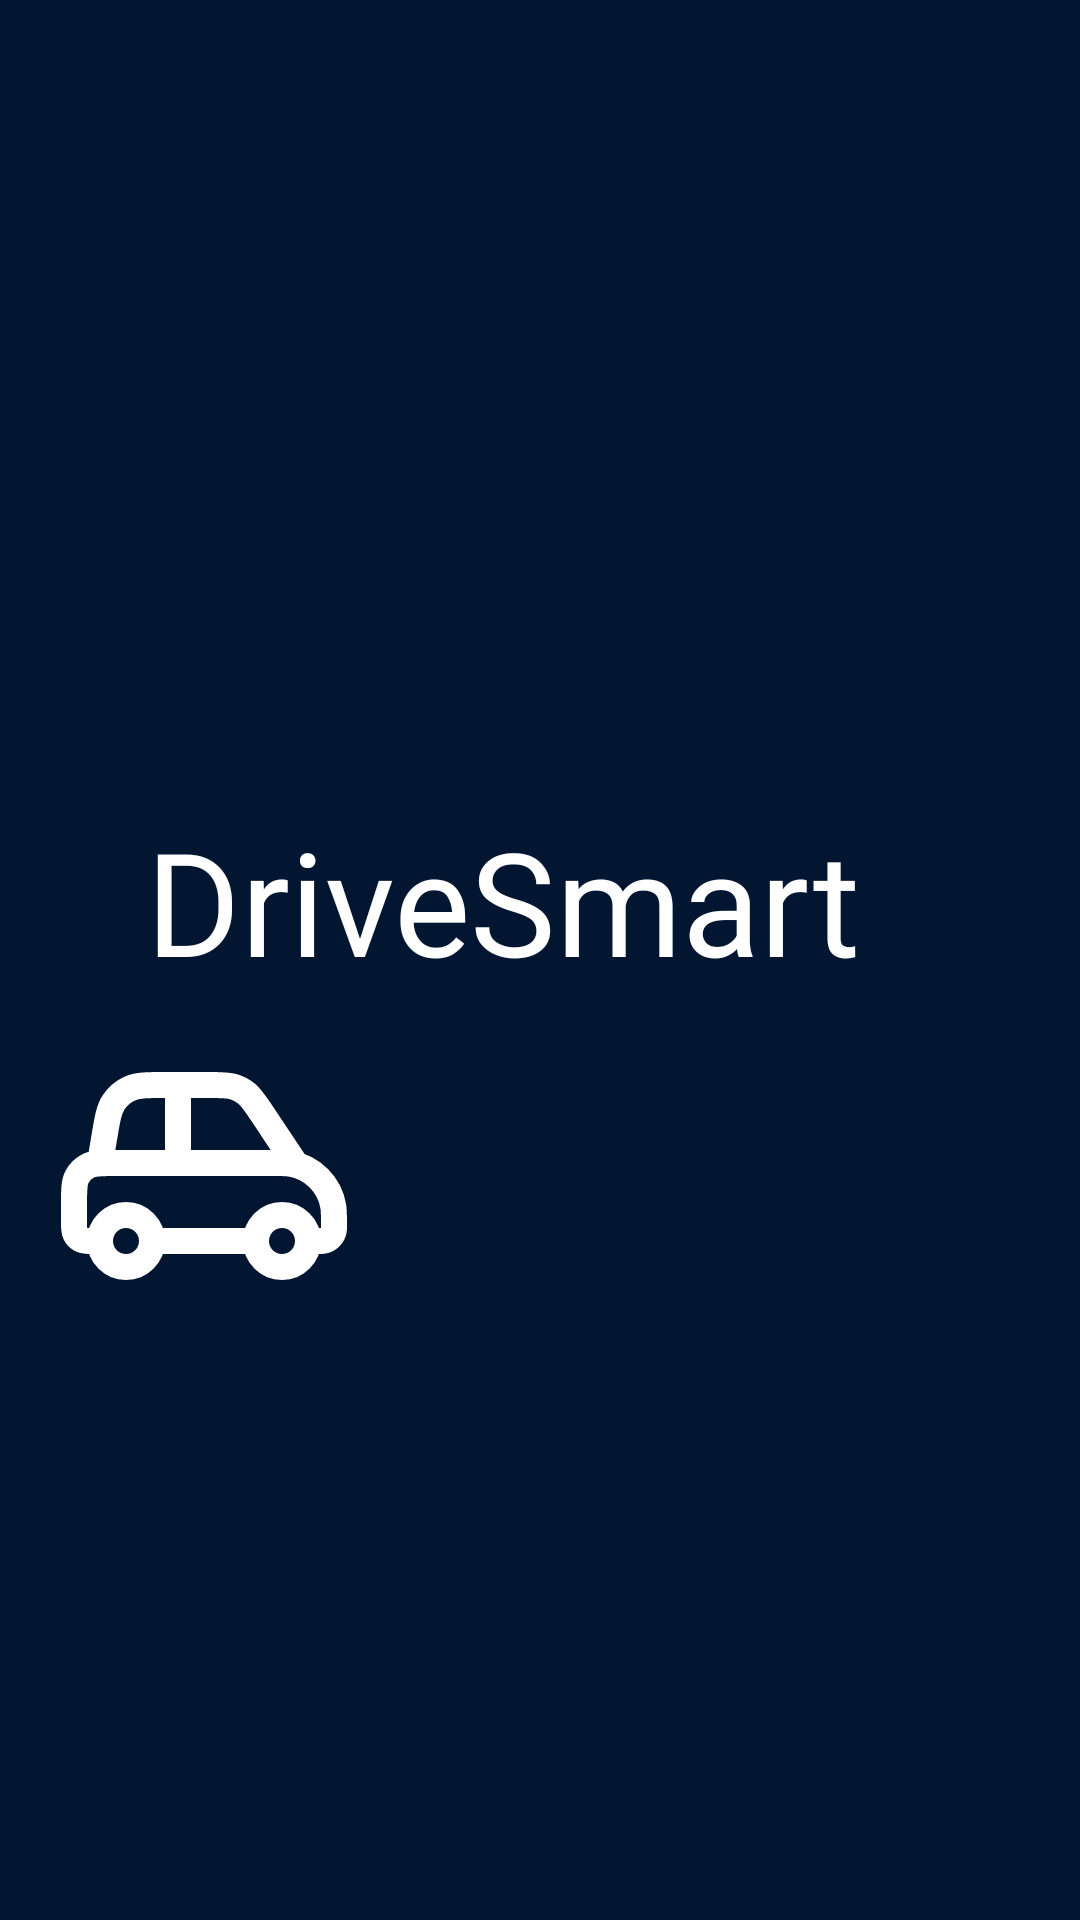

Here is an Android app screen rendered from its layout file. Give the layout XML and the strings, colors and styles it references.
<!-- AndroidManifest.xml: application theme Theme.DriveSmart -->
<!-- res/layout/activity_main.xml -->
<?xml version="1.0" encoding="utf-8"?>
<androidx.constraintlayout.widget.ConstraintLayout xmlns:android="http://schemas.android.com/apk/res/android"
    xmlns:app="http://schemas.android.com/apk/res-auto"
    xmlns:tools="http://schemas.android.com/tools"
    android:layout_width="match_parent"
    android:layout_height="match_parent"
    android:background="@color/background_color"
    tools:context=".MainActivity">

    <TextView
        android:id="@+id/drive_smart_text_view"
        android:layout_width="313dp"
        android:layout_height="54dp"
        android:layout_marginTop="268dp"
        android:layout_weight="1"
        android:fontFamily="@font/dm_sans"
        android:text="@string/app_name"
        android:textColor="#FFFFFF"
        android:textSize="48sp"
        android:translationX="25dp"
        app:layout_constraintEnd_toEndOf="parent"
        app:layout_constraintHorizontal_bias="0.5"
        app:layout_constraintStart_toStartOf="parent"
        app:layout_constraintTop_toTopOf="parent" />

    <ImageView
        android:id="@+id/car_image_view"
        android:layout_width="wrap_content"
        android:layout_height="wrap_content"
        android:layout_marginStart="16dp"
        android:layout_marginTop="340dp"
        app:layout_constraintStart_toStartOf="parent"
        app:layout_constraintTop_toTopOf="parent"
        app:srcCompat="@drawable/car_2" />
</androidx.constraintlayout.widget.ConstraintLayout>
<!-- resources referenced by this layout -->
<resources>
  <color name="background_color">#FF021632</color>
  <!-- drawable car_2 (drawable) -->
  <vector xmlns:android="http://schemas.android.com/apk/res/android"
      android:width="104dp"
      android:height="104dp"
      android:viewportWidth="24"
      android:viewportHeight="24">
    <path
        android:pathData="M8,17H16M8,17C8,18.105 7.105,19 6,19C4.895,19 4,18.105 4,17M8,17C8,15.895 7.105,15 6,15C4.895,15 4,15.895 4,17M16,17C16,18.105 16.895,19 18,19C19.105,19 20,18.105 20,17M16,17C16,15.895 16.895,15 18,15C19.105,15 20,15.895 20,17M10,5V11M4,11L4.332,9.011C4.569,7.586 4.688,6.873 5.043,6.339C5.357,5.867 5.797,5.494 6.313,5.263C6.899,5 7.622,5 9.066,5H12.431C13.37,5 13.84,5 14.266,5.129C14.644,5.244 14.995,5.432 15.299,5.682C15.644,5.965 15.904,6.356 16.425,7.137L19,11M4,17H3.6C3.04,17 2.76,17 2.546,16.891C2.358,16.795 2.205,16.642 2.109,16.454C2,16.24 2,15.96 2,15.4V14.2C2,13.08 2,12.52 2.218,12.092C2.41,11.716 2.716,11.41 3.092,11.218C3.52,11 4.08,11 5.2,11H17.2C17.943,11 18.315,11 18.626,11.049C20.337,11.32 21.68,12.663 21.951,14.374C22,14.685 22,15.057 22,15.8C22,15.986 22,16.079 21.988,16.156C21.92,16.584 21.584,16.92 21.156,16.988C21.079,17 20.986,17 20.8,17H20"
        android:strokeLineJoin="round"
        android:strokeWidth="2"
        android:fillColor="#00000000"
        android:strokeColor="#ffffff"
        android:strokeLineCap="round"/>
  </vector>
  <string name="app_name" translatable="false">DriveSmart</string>
  <style name="Theme.DriveSmart" parent="Base.Theme.DriveSmart" />
  <style name="Base.Theme.DriveSmart" parent="Theme.Material3.DayNight.NoActionBar">
          
          
          <item name="android:statusBarColor">@color/white</item>
      </style>
  <color name="white">#FFFFFFFF</color>
</resources>
